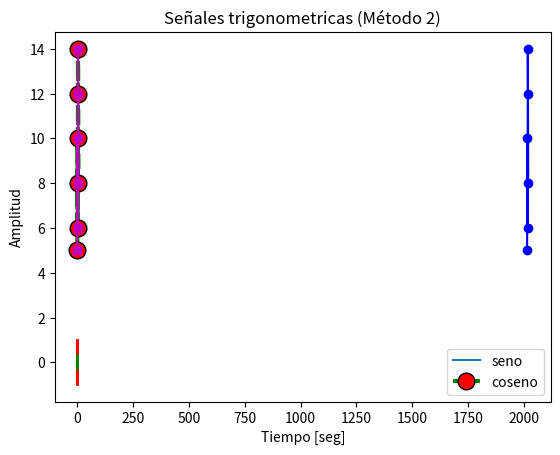
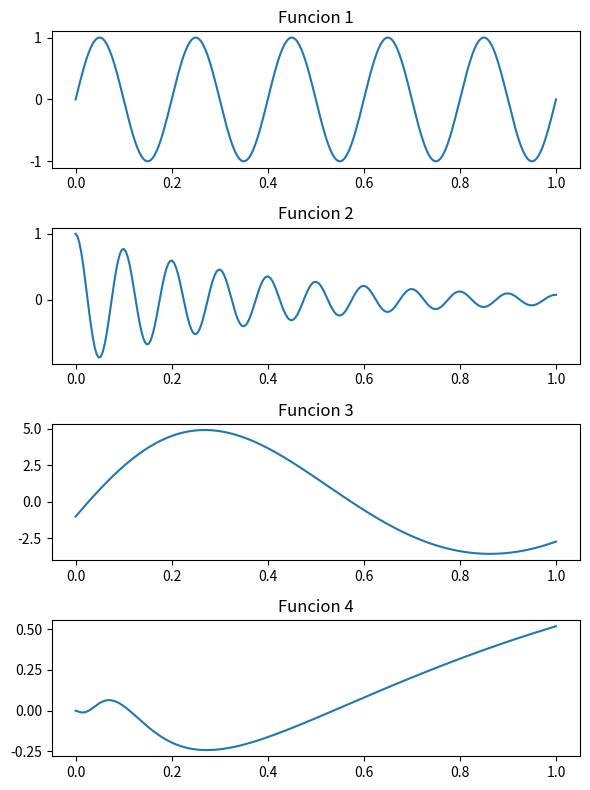
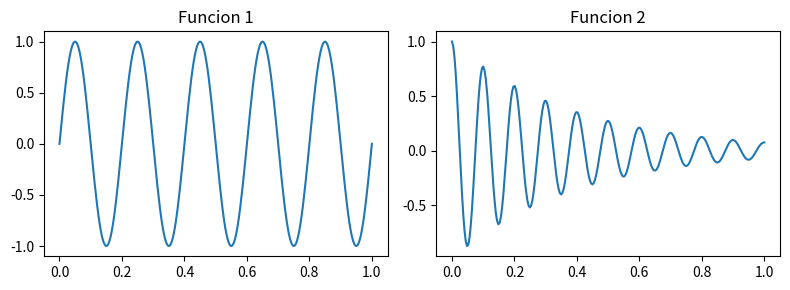
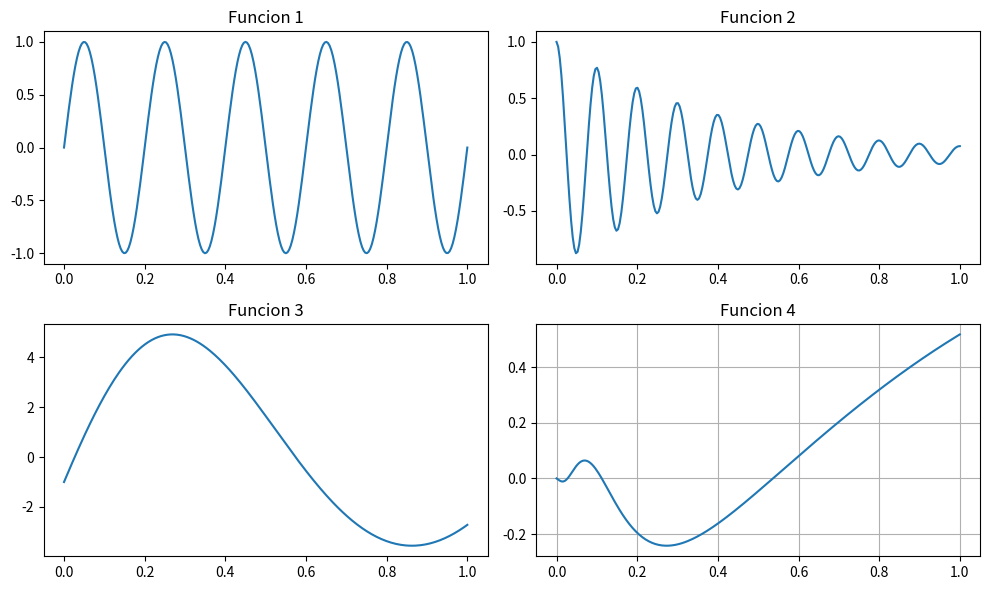
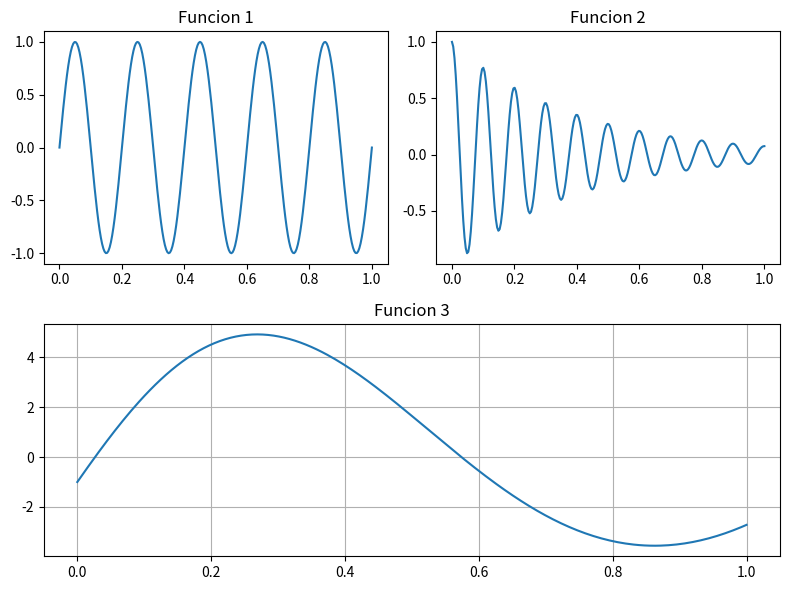
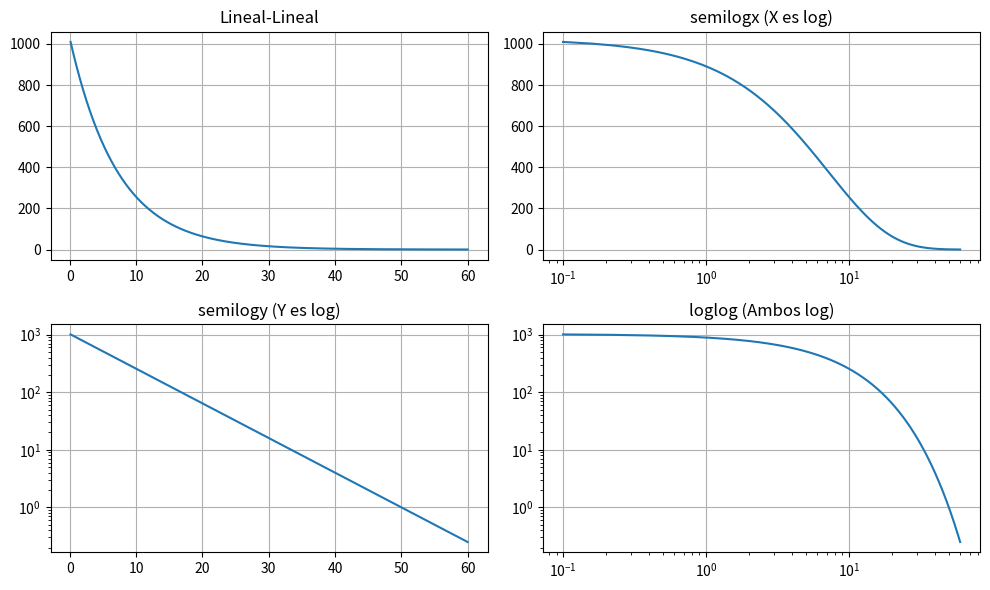
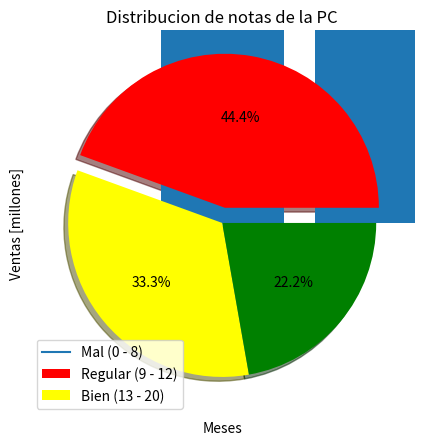
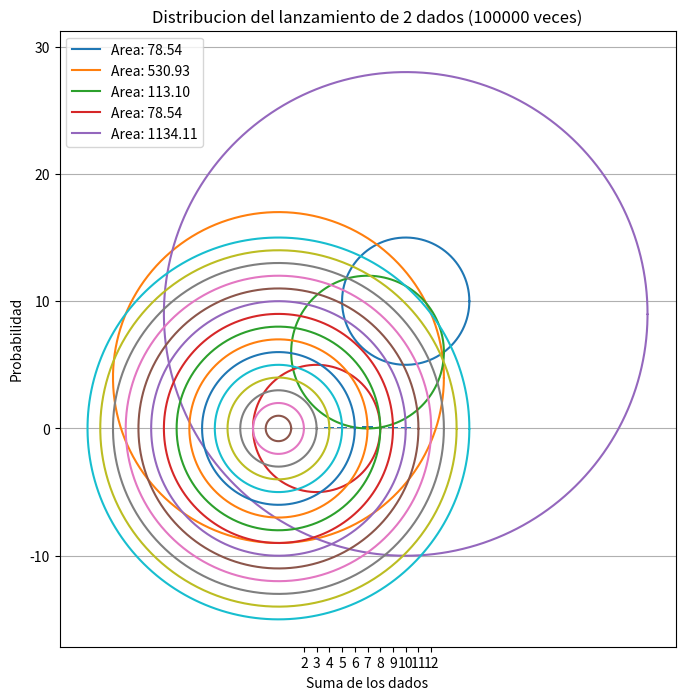

Recreate these plots in Python, in order.
# -*- coding: utf-8 -*-
# %%
# ##################################################
# ##          Matplotlib: ¡A Graficar!            ##
# ##################################################

#
# ¡Bienvenido a Matplotlib! Esta es la librería "clásica" y más
# famosa de Python para crear gráficos. Es la navaja suiza
# para visualizar tus datos, ya sea que vengan de listas
# o, más comúnmente, de arrays de NumPy.
#
# Suena complicado, pero la idea es simple:#TODO tienes datos, quieres un dibujo.
#
# Tiene una parte llamada 'pylab' que se diseñó para que la gente
# que venía de MATLAB se sintiera como en casa. Nosotros usaremos
# 'pyplot', que es la forma moderna de hacerlo.
#
# ###TODO Resumen de Comandos Clave (tu "chuleta" o "cheat sheet"):
#
#     plt.plot(data_x, data_y, ...)  # Dibuja el gráfico principal (líneas, puntos).
#     plt.title(str)                # Pone un título general al gráfico.
#     plt.xlabel(str)               # Pone etiqueta al eje X (horizontal).
#     plt.ylabel(str)               # Pone etiqueta al eje Y (vertical).
#     plt.grid(True | False)        # Muestra (o esconde) la cuadrícula (rejilla).
#     plt.legend(list[str1, ...])   # Añade una leyenda (para saber qué es cada línea).
#     plt.tight_layout()            # Ajusta todo para que no se superpongan los títulos.
#     plt.subplots(nf, nc, pos)     # Para crear múltiples gráficos (subgráficas).
#     plt.show()                    # ¡Muestra el gráfico! (Súper importante en scripts .py).
#     plt.figure(figsize=(ancho, alto)) # Define el tamaño del "lienzo" (la figura).
#

# %%
# ##################################################
# ##TODO                Configuración Inicial         ##
# ##################################################
#
#TODO Para usar Matplotlib, no importamos *todo* el paquete.
# Generalmente, solo necesitamos la parte de `pyplot`.

#EN JUPYTER LO PONE %matplotlib inline
import matplotlib.pyplot as plt
import numpy as np  # Matplotlib y NumPy son mejores amigos, importémoslo ya.

# %%
# ##################################################
# ##          Tu Primer Gráfico: `plt.plot()`     ##
# ##################################################
#
# `plot` es el caballo de batalla de Matplotlib.
#
#TODO Si le das *una sola lista* de números, `plot` es listo:
# asume que esos son los valores del eje Y (la altura).
# ¿Y el eje X? Simplemente usa los índices de la lista (0, 1, 2, 3...).

# Graficando los datos de una lista/arreglo contra su indice
# Es decir, X = [0, 1, 2, 3, 4, 5]
#          Y = [5, 10, 6, 14, 12, 8]
plt.plot([5, 10, 6, 14, 12, 8])

#todo  --- HCAR UN GRAFICO CON TODAS SUS VARIABLES  ---
#todo Un gráfico sin etiquetas es un dibujo inútil.
plt.title("Ventas anuales de Odontologia Pesquera")  # Título
plt.xlabel("Años (implícitos, desde el 0)")         # Etiqueta X
plt.ylabel("Ventas [millones]")                      # Etiqueta Y
plt.grid()  # (Opcional) Ponemos una cuadrícula, ¡ayuda mucho!

#todo ¡El comando final para mostrar la ventana del gráfico!
# En un script .py, esto es OBLIGATORIO para que el gráfico aparezca.
# En Jupyter a veces no es necesario, pero es buena práctica ponerlo.
plt.show()

# %%
# --- Personalizando el Gráfico (Keywords) ---
#
# El gráfico anterior se ve... simple. Podemos mejorarlo.
# El método `plot` acepta un montón de argumentos "keyword" (palabras clave)
# para cambiar el "look".

# Personalizar un grafico con argumentos explícitos
plt.plot([5, 10, 6, 14, 12, 8],
         linewidth=3,           # Grosor de la línea
         marker='o',            # Marcador (un círculo 'o')
         markersize=12,         # Tamaño del marcador
         markerfacecolor='red', # Color de relleno del marcador
         markeredgecolor='black', # Color del borde del marcador
         color='green',         # Color de la línea
         linestyle='dashed')    # Estilo de la línea (punteada)

plt.title("Ventas anuales de Odontologia Pesquera")
plt.xlabel("Años")
plt.ylabel("Ventas [millones]")
#todo recuerda que plt.drig es para poner cuadriculas  y show para mostrar la grafica
plt.grid()
plt.show()

# %%
#TODO --- Personalizando el Gráfico (Estilo MATLAB) --- PUEDE REDUCIR TODO EL TRABAJO PERO ES UN DISEÑÑO PREDETERMINADO
#
# Escribir todo eso es un poco largo.
# Hay un "atajo" estilo MATLAB: una cadena de texto corta que
# combina [color][marcador][línea].
# Es más rápido de escribir, pero menos legible.

#diseño predeterminado color mangenta
#TODO Personalizar un grafico con el atajo
# '-ms' significa:
#   - : línea sólida
#   m : color magenta
#   s : marcador cuadrado (square)
# (El orden no importa tanto, 'ms-' también funciona)
plt.plot([5, 10, 6, 14, 12, 8], '-ms')
plt.title("Ventas anuales de Odontologia Pesquera")
plt.xlabel("Años")
plt.ylabel("Ventas [millones]")
plt.grid()
plt.show()

# %%
#TODO --- Dando valores a X e Y ---
#todo
# ¿Qué pasa si le damos *dos* listas a `plot`?
# `plot(lista_x, lista_y)`
#
# Matplotlib las empareja automáticamente:
# (x[0], y[0]), (x[1], y[1]), (x[2], y[2]), ...

# Graficar con datos explícitos para X e Y
#los datos tienen una distancia homognea porque los caudritos y eso son todos del mismo tamaño
anios = [2014, 2015, 2016, 2017, 2018, 2019]
ventas = [5, 10, 6, 14, 12, 8]
#TODO OTRO DISÑEO PREDETERMIANDO -BO
#TODO '-bo' significa:
#   - : línea sólida (se puede omitir si pones marcador)
#   b : color azul (blue)
#   o : marcador circular
plt.plot(anios, ventas, '-bo')

plt.title("Ventas anuales de Odontologia Pesquera")
plt.xlabel("Años")
plt.ylabel("Ventas [millones]")
plt.grid()    #para poner cuadritos
plt.show()    #para crear la grafica 

# %%
# ##################################################
# ##         Graficando Funciones (con NumPy)     ##
# ##################################################
#
# Aquí es donde Matplotlib brilla junto a NumPy.
#todo Vamos a graficar una onda senoidal:
#
#   y = A * sin(2 * pi * f * t)
#
# Donde:
#   A = Amplitud (qué tan alta es la onda)
#   f = Frecuencia (cuántos ciclos por segundo, o Hertz)
#   t = Tiempo (nuestro eje X)
#
# Para esto, necesitamos crear un "vector" (un array) de tiempo.
# Usaremos `np.linspace` para crear un rango de números suaves.

A, f = 1, 1  # Amplitud = 1, Frecuencia = 1 Hz

#todo Creamos 50 puntos (por defecto) entre 0 y 1 segundo
#todo 50 puntos es poco, pero para 1Hz es suficiente.
t = np.linspace(0, 1)
y = A * np.sin(2 * np.pi * f * t)

plt.plot(t, y)
plt.title("Señal Senoidal (1 Hz)")
plt.xlabel("Tiempo [seg]")
plt.ylabel("Amplitud")
plt.grid()
plt.show()

# %%
# --- El Problema del "Aliasing" (Muestreo incorrecto) ---
#
# ¿Qué pasa si aumentamos la frecuencia a 12 Hz pero mantenemos
# los mismos 50 puntos para *todo* el segundo?
#
#   A, f = 1, 12
#   t = np.linspace(0, 1)  <-- ¡Solo 50 puntos!
#
# El resultado se verá horrible. No es una senoide, es un desastre.
#
# Esto se llama "aliasing". Es como si quisieras tomar una foto
# de un auto de carreras con una cámara que tarda 1 segundo por foto.
# No vas a capturar el movimiento real. Verás un manchón borroso.
#
#todo **Solución:** Necesitamos *más muestras* (más puntos en `t`)
#todo si la señal es *más rápida* (mayor frecuencia).
#
# Vamos a ajustar el código para que siempre haya 50 puntos *por ciclo*.

A, f = 1, 12  # Frecuencia = 12 Hz

# Queremos 50 puntos *por periodo* (por ciclo).
# Como hay 'f' ciclos (12), necesitamos 12 * 50 puntos en total.
# np.linspace(inicio, fin, numero_de_puntos)
t = np.linspace(0, 1, 50 * f)

y = A * np.sin(2 * np.pi * f * t)

plt.plot(t, y)
plt.title("Señal Senoidal (12 Hz - bien muestreada)")
plt.xlabel("Tiempo [seg]")
plt.ylabel("Amplitud")
plt.grid()
plt.show()

# ¡Moraleja! El "eje x" (tu vector de tiempo o datos)
# es tan importante como el "eje y".

# %%
# ##################################################
# ##todo      Varias Gráficas en una Sola Figura      ##
# ##################################################
#
#todo ¿Y si quiero comparar dos gráficos? Puedes "superponerlos".
#
# --- Método 1: Todo en una llamada a `plot` ---
# Le pasas más pares (x, y, formato) a `plot`:
#   plt.plot(x1, y1, x2, y2, ...)

A, f = 1, 5
t = np.linspace(0, 1, 50 * f)
y1 = A * np.sin(2 * np.pi * f * t)
y2 = A / 3 * np.cos(2 * np.pi * 2 * f * t)  # Otra señal (doble frec, 1/3 amp)

#TODO mostRAR 2 GRAFICAS EN UNA SOLA
#TODO Pasamos (t, y1) y luego (t, y2) en una sola llamada
plt.plot(t, y1, t, y2)

plt.title("Señales trigonometricas")
plt.xlabel("Tiempo [seg]")
plt.ylabel("Amplitud")

#TODO COLOCAR LEYENDA ¡IMPORTANTE! Si tienes más de un gráfico, necesitas una leyenda
# para que la gente sepa qué es qué.
plt.legend(['seno', 'coseno'])

plt.grid()
plt.show()

# %%
#TODO PONER 2 GRAFICOS EN UNO SOLO, MEOTODO ORDENADO  --- Método 2: Múltiples llamadas a `plot` ---
#TODO Esta forma es (en mi opinión) más ordenada.
# Puedes llamar a `plt.plot` varias veces.
#
# Matplotlib "acumula" los gráficos en la misma figura
# (como si pusieras capas en Photoshop)
# hasta que finalmente llamas a `plt.show()`.

A, f = 1, 5
t = np.linspace(0, 1, 50 * f)
y1 = A * np.sin(2 * np.pi * f * t)
y2 = A / 3 * np.cos(2 * np.pi * 2 * f * t)

# 1. Dibuja el primer gráfico (rojo)
plt.plot(t, y1, 'r')

# 2. Dibuja el segundo gráfico (verde, guión-punto)
plt.plot(t, y2, '-.g')

plt.title("Señales trigonometricas (Método 2)")
plt.xlabel("Tiempo [seg]")
plt.ylabel("Amplitud")
plt.legend(['seno', 'coseno'])
plt.grid()

# 3. Muestra todo lo acumulado
plt.show()


# %%
# ##################################################
# #TODO PONER VARIAS GRAFICAS EN UNA SOLA IMAGEN#    Sub-Gráficas (Subplots)       ##
# ##################################################
#TODO Para esto, usamos `plt.subplot()`.
#
# Funciona con un código de 3 números: (filas, columnas, índice)
#
#TODO   `plt.subplot(211)` significa:
#     - 2 filas
#     - 1 columna
#     - 1: activa el *primer* gráfico (el de arriba).
#
#TODO   `plt.subplot(212)` significa:
#     - 2 filas
#     - 1 columna
#     - 2: activa el *segundo* gráfico (el de abajo).
#
#TODO Después de llamar a `subplot`, todos los comandos (plot, title, etc.)
# se aplican SOLO a ese "eje" activo.
#
#TODO **Pro-Tip:** Usa `plt.tight_layout()` antes de `plt.show()`
# para que los títulos y etiquetas no se choquen entre sí.


# --- Ejemplo 4x1 (4 filas, 1 columna) ---

A, f = 1, 5
t = np.linspace(0, 1, 50 * f)
y1 = A * np.sin(2 * np.pi * f * t)
y2 = A * np.cos(2 * np.pi * 2 * f * t) * np.exp(-2.6 * t)
y3 = 2 * np.pi * np.exp(-t) * np.sin(2 * np.pi * t) - np.exp(t) * np.cos(2 * np.pi * t)
y4 = np.sin(t) * np.cos(1 / (t + 0.1))


# Especificamos el tamaño de la Figura (lienzo) total
# (ancho, alto) en pulgadas
#TODO     plt.figure(figsize=(ancho, alto)) # Define el tamaño del "lienzo" (la figura).
fig = plt.figure(figsize=(6, 8))

#OBSERVA QUE LOS 2 VALORES PRINCIPALES SE MANTEITNEEN IGUALES, SOLO CAMBIA EL TERCERO
# ---- Gráfico 1 (4 filas, 1 columna, pos 1) ----
plt.subplot(411)
plt.plot(t, y1)
plt.title("Funcion 1")

# ---- Gráfico 2 (4 filas, 1 columna, pos 2) ----
plt.subplot(412)
plt.plot(t, y2)
plt.title("Funcion 2")

# ---- Gráfico 3 (4 filas, 1 columna, pos 3) ----
plt.subplot(413)
plt.plot(t, y3)
plt.title("Funcion 3")

# ---- Gráfico 4 (4 filas, 1 columna, pos 4) ----
plt.subplot(414)
plt.plot(t, y4)
plt.title("Funcion 4")

# Ajusta automáticamente el espaciado para evitar superposiciones
#TODO EVITAMOS QQUE LOS TITULOS CHOQUEN
plt.tight_layout()
plt.show()

# %%
# --- Ejemplo 1x2 (1 fila, 2 columnas) ---

A, f = 1, 5
t = np.linspace(0, 1, 50 * f)
y1 = A * np.sin(2 * np.pi * f * t)
y2 = A * np.cos(2 * np.pi * 2 * f * t) * np.exp(-2.6 * t)

fig = plt.figure(figsize=(8, 3))

# ---- Gráfico 1 (1 fila, 2 columnas, pos 1) ----
plt.subplot(121)
plt.plot(t, y1)
plt.title("Funcion 1")

# ---- Gráfico 2 (1 fila, 2 columnas, pos 2) ----
plt.subplot(122)
plt.plot(t, y2)
plt.title("Funcion 2")

plt.tight_layout()
plt.show()

# %%
#TODO --- Ejemplo 2x2 (2 filas, 2 columnas) ---
#TODO  OBSERVA BIEN EL 2 X 2
A, f = 1, 5
t = np.linspace(0, 1, 50 * f)
y1 = A * np.sin(2 * np.pi * f * t)
y2 = A * np.cos(2 * np.pi * 2 * f * t) * np.exp(-2.6 * t)
y3 = 2 * np.pi * np.exp(-t) * np.sin(2 * np.pi * t) - np.exp(t) * np.cos(2 * np.pi * t)
y4 = np.sin(t) * np.cos(1 / (t + 0.1))

fig = plt.figure(figsize=(10, 6))

# ---- Gráfico 1 (2 filas, 2 columnas, pos 1) ----
plt.subplot(221)
plt.plot(t, y1)
plt.title("Funcion 1")

# ---- Gráfico 2 (2 filas, 2 columnas, pos 2) ----
plt.subplot(222)
plt.plot(t, y2)
plt.title("Funcion 2")

# ---- Gráfico 3 (2 filas, 2 columnas, pos 3) ----
plt.subplot(223)
plt.plot(t, y3)
plt.title("Funcion 3")

# ---- Gráfico 4 (2 filas, 2 columnas, pos 4) ----
plt.subplot(224)
plt.plot(t, y4)
plt.grid()
plt.title("Funcion 4")

plt.tight_layout()
plt.show()

# %%
# --- Ejemplo de Grilla Mixta (¡se puede!) ---
# Puedes mezclar las definiciones de subplot

A, f = 1, 5
t = np.linspace(0, 1, 50 * f)
y1 = A * np.sin(2 * np.pi * f * t)
y2 = A * np.cos(2 * np.pi * 2 * f * t) * np.exp(-2.6 * t)
y3 = 2 * np.pi * np.exp(-t) * np.sin(2 * np.pi * t) - np.exp(t) * np.cos(2 * np.pi * t)

fig = plt.figure(figsize=(8, 6))

# --- Fila Superior ---
# 2 filas, 2 columnas, pos 1
plt.subplot(221)
plt.plot(t, y1)
plt.title("Funcion 1")

# 2 filas, 2 columnas, pos 2
plt.subplot(222)
plt.plot(t, y2)
plt.title("Funcion 2")

#TODO --- Fila Inferior (que ocupa todo el ancho) ---
#TODO  2 filas, 1 columna, pos 2
# (Piensa que la figura se divide en 2 filas (21x). La fila 1
# la dividimos en 2 (221, 222). La fila 2 la dejamos entera (212)).
plt.subplot(212)
plt.plot(t, y3)
plt.title("Funcion 3")
plt.grid()

plt.tight_layout()
plt.show()

# %%
# ##################################################
# ##              Otros Tipos de Gráficos         ##
# ##################################################
#
# Matplotlib no solo vive de `plot`. Aquí un vistazo rápido
# a otros tipos de gráficos muy comunes.

#TODO --- Gráfico con ejes logarítmicos ---
#TODO Muy útil cuando tus datos cubren varios órdenes de magnitud
# (ej: de 1 a 10,000,000). Comprime los números grandes.

x = np.linspace(0.1, 60, 1000)
y = 2 ** (-0.2 * x + 10)

plt.figure(figsize=(10, 6))

# Eje normal (Lineal)
plt.subplot(2, 2, 1)
plt.plot(x, y)
plt.grid()
plt.title("Lineal-Lineal")

#TODO
#TODO OBSERVA LOS PLT.SEMILOGX , SEMILOGY ENTRE OTROS, ESTAMOS CREANDO UN GRAFICO LOGARITMICO
# Eje X logarítmico
plt.subplot(2, 2, 2)
plt.semilogx(x, y)
plt.grid()
plt.title("semilogx (X es log)")

# Eje Y logarítmico
plt.subplot(2, 2, 3)
plt.semilogy(x, y)
plt.grid()
plt.title("semilogy (Y es log)")

# Ambos ejes logarítmicos
plt.subplot(2, 2, 4)
plt.loglog(x, y)
plt.grid()
plt.title("loglog (Ambos log)")

plt.tight_layout()
plt.show()

# %%
#TODO Grafico de barras (`plt.bar`) ---
#TODO Perfecto para categorías.

ventas = np.array([10, 15, 16, 23, 18, 12, 19, 12, 17, 20, 19, 24])
mes = ['Ene', 'Feb', 'Mar', 'Abr', 'May', 'Jun',
       'Jul', 'Ago', 'Set', 'Oct', 'Nov', 'Dic']

#10 pulgadas ancho y 5 de alto
plt.figure(figsize=(10, 5)) # Hacemos la figura más ancha

#plt.bar para crear un grafico de barrar (x,y)
plt.bar(mes, ventas)
# También existe horizontal: plt.barh(mes, ventas)

plt.title("Ventas anuales")
plt.xlabel("Meses")
plt.ylabel("Ventas [millones]")

#TODO Rota las etiquetas del eje X para que no se amontonen, LAS PALABRAS ENERO, FEBRERO ETC
#TODO PUEDES VER EN EL GRAFICO QUE ESTAN INCLINADAS 45 GRADOS
plt.xticks(rotation=45)

plt.show()

# %%
#TODO --- Graficos polares (`plt.polar`) ---
#TODO  En vez de (x, y), usamos (ángulo, radio).
# Ideal para cosas que dependen de una dirección.

ang = np.linspace(0, 2 * np.pi, 200)  # 0 a 360 grados
rad = 3 * np.cos(0.5 * ang)**2 + np.sin(4 * ang)
#TODO CREAMOS EL GRAFICO POLAR
plt.polar(ang, rad)
plt.show()

# %%
#TODO  --- Grafico de torta (`plt.pie`) ---
#TODO Útil para mostrar proporciones (porcentajes).

notas = [11, 7, 8, 7, 15, 18, 3, 11, 12]

# 1. Procesamos los datos: contamos cuántos hay en cada rango
mal = len(list(filter(lambda x: x <= 8, notas)))
regular = len(list(filter(lambda x: (x > 8) & (x <= 12), notas)))
bien = len(list(filter(lambda x: x > 12, notas)))

dist_notas = [mal, regular, bien]

# 2. Configuramos el gráfico
colors = ['red', 'yellow', 'green']
# "Explode" saca una porción de la torta, en este caso la de color rojo esta un poco salida de la grafica
explode = [0.1, 0, 0]  # Saca la primera porción (roja) 10%

# 3. Graficamos
# autopct muestra el porcentaje dentro de la torta
plt.pie(dist_notas, autopct="%1.1f%%", colors=colors,
        explode=explode, shadow=True)

plt.title("Distribucion de notas de la PC")
plt.legend(["Mal (0 - 8)", "Regular (9 - 12)", "Bien (13 - 20)"],
           #con loc = 'lower left'colocamos la leyenda abajo a la izquierda
           loc='lower left')
plt.show()


# %%
# ##################################################
# #todo      Ejemplo de Aplicación: POO + Matplotlib ##
# todo##################################################
#
# Vamos a usar Matplotlib para *visualizar* un objeto
# que creemos con Programación Orientada a Objetos.
#
# La idea es que el *propio objeto* sepa cómo dibujarse.

class Circulo:
    """
    Esta clase define un Círculo con un radio y un centro.
    """
    def __init__(self, radio=1, centro=(0, 0)):
        self.radio = radio
        self.centro = centro
        print(f"Círculo creado: radio={self.radio}, centro={self.centro}")

    def area(self):
        """Calcula el área del círculo."""
        return np.pi * self.radio**2

    def cart2polar(self):
        """
        Genera los puntos (x, y) del borde del círculo
        para poder graficarlos con `plt.plot`.
        Devuelve dos arrays: x, y
        """
        # Creamos un montón de ángulos (de 0 a 2*pi)
        ang = np.arange(0, 2 * np.pi, 0.01)
        # Calculamos x e y y los desplazamos al centro
        x = self.radio * np.cos(ang) + self.centro[0]
        y = self.radio * np.sin(ang) + self.centro[1]
        return x, y

    def __repr__(self):
        """Representación 'oficial' del objeto."""
        return "Circulo(radio={}, centro={})".format(self.radio, self.centro)

# %%
# --- Prueba 1: Círculos aleatorios ---

# Generamos 5 radios y 5 centros aleatorios
radios = np.random.randint(5, 20, (5,))      # 5 radios entre 5 y 19
centros = np.random.randint(0, 12, (5, 2))   # 5 pares (x,y) entre 0 y 11

# Creamos una lista de nuestros objetos Circulo usando "list comprehension"
lista_circulos = [Circulo(radios[i], (centros[i, 0], centros[i, 1])) for i in range(5)]

print("\n--- Lista de Círculos Creados ---")
print(lista_circulos)

# %%
# --- Graficando los objetos ---
# Ahora, recorremos la lista de objetos y le pedimos a cada uno
# que nos dé sus puntos (x,y) para graficarlos.

fig = plt.figure(figsize=(12, 8))

for circ in lista_circulos:
    x, y = circ.cart2polar()  # El objeto sabe cómo calcular sus puntos
    # Graficamos y ponemos su área en la leyenda
    plt.plot(x, y, label='Area: {:.2f}'.format(circ.area()))

plt.legend()  # Mostramos la leyenda con las áreas
# 'axis('square')' es CLAVE para que los círculos no parezcan óvalos
# Asegura que la escala de X e Y sea la misma.
plt.axis('square')
plt.title("Visualización de Objetos Círculo")
plt.show()

# %%
# --- Prueba 2: Círculos concéntricos ---

# Creamos círculos con radios del 1 al 15, todos en (0,0)
for circ in [Circulo(r) for r in range(1, 16)]:
    x, y = circ.cart2polar()
    plt.plot(x, y)

plt.axis('square')
plt.title("Circulos concentricos")
plt.show()


# %%
# ##################################################
# ##      Ejemplo de Aplicación: Simulación (Dados) ##
# ##################################################
#
# Vamos a simular el lanzamiento de 'n' dados 'm' veces y mostrar
# la distribución de probabilidad (el histograma) de los resultados.
# ¿Es más probable sacar 7 o 12 con dos dados? ¡Veámoslo!

print("--- Simulación de Dados ---")
# En un script .py, podemos pedir los datos al usuario:
# n_dados = int(input("Ingrese el numero de dados: "))
# n_veces = int(input("Ingrese el numero de veces: "))

# Para que el script sea rápido, usemos valores fijos:
n_dados = 2      # Simular 2 dados
n_veces = 100000  # 100,000 lanzamientos (¡muchos!)

print(f"Simulando {n_dados} dados, {n_veces} veces...")

# --- Simulación ---
# Creamos una matriz (n_dados x n_veces) con números aleatorios del 1 al 6
# Es como tener 'n_veces' columnas, y cada columna es un lanzamiento de 'n_dados'
dados = np.random.randint(1, 7, (n_dados, n_veces))

# Sumamos los dados para cada lanzamiento (sumamos las columnas, axis=0)
# El resultado es un array de 'n_veces' elementos (ej: [7, 5, 12, 9, ...])
result = np.sum(dados, axis=0)

# --- Cálculo de Probabilidad ---
prob = np.array([])  # un array vacío

# El resultado mínimo es (n_dados * 1) -> ej: 2 dados, min=2 (1+1)
# El resultado máximo es (n_dados * 6) -> ej: 2 dados, max=12 (6+6)
# El +1 es porque range() excluye el último número.
rango_resultados = np.arange(n_dados, 6 * n_dados + 1)

for n in rango_resultados:
    # Contamos cuántas veces salió el número 'n'
    veces_que_salio_n = result[result == n].size
    # Calculamos la probabilidad (veces / total)
    p = veces_que_salio_n / n_veces
    # Lo añadimos a nuestro array de probabilidades
    prob = np.append(prob, p)

# --- Gráfico ---
plt.bar(rango_resultados, prob) # Gráfico de barras
plt.title("Distribucion del lanzamiento de {} dados ({} veces)".format(n_dados, n_veces))
plt.xlabel("Suma de los dados")
plt.ylabel("Probabilidad")
# Ajustamos los "ticks" del eje X para que muestre todos los números
plt.xticks(rango_resultados)
plt.grid(axis='y') # Ponemos grilla solo en el eje Y
plt.show()

# ¡Deberías ver la famosa "campana" de Gauss!
# Con 2 dados, el 7 es el más probable.

# %%
# ##################################################
# ##todo     ipywidgets: Interactividad (SOLO JUPYTER) ##
# ##################################################
#
# AVISO IMPORTANTE:
# El siguiente código está diseñado para funcionar *EXCLUSIVAMENTE*
# dentro de un entorno Jupyter (Notebook, Lab) o un IDE
# compatible (como VS Code con soporte para Jupyter).
#
# NO funcionará si ejecutas este archivo .py desde la terminal
# (ej: `python mi_script.py`).
#
# Los "widgets" son controles gráficos (sliders, botones, menús)
# que te permiten cambiar parámetros de tu código en tiempo real
# sin tener que volver a escribir la celda.
#
# He comentado el código para que este script .py pueda
# ejecutarse sin errores, pero te dejo la lógica exacta.

# %%

# En caso de que no estén instalados (en tu entorno de Jupyter):
# !pip install ipywidgets==8.0.1
print("\n--- Sección de ipywidgets (Solo para Jupyter) ---")

# %%
# --- Ejemplo Básico de Widget (Solo en Jupyter) ---
#
# from ipywidgets import IntSlider
#
# Si ejecutas esto en Jupyter, verás un slider
# IntSlider()

# %%
# Para *usar* el valor del widget, necesitas 'display'

# from IPython.display import display
#
# print("Mostrando un IntSlider (solo visible en Jupyter):")
# val = IntSlider()
# display(val)

# %%
# Y en otra celda de Jupyter, podrías leer su valor actual:

# print("El valor actual del slider es (solo en Jupyter):")
# print(val.value)

# %%
# ##################################################
# ##     La magia de `interact` (Solo en Jupyter)   ##
# ##################################################
#
# `interact` es la forma más fácil de usar widgets.
# Creas una función, y `interact` crea los widgets
# *automáticamente* basándose en los argumentos de la función:
#
# * tupla (min, max) o (min, max, step) -> Slider (Int o Float)
# * lista de strings o tuplas -> Menú desplegable
# * Booleano (True/False) -> Checkbox

# --- Ejemplo de `interact` (Solo en Jupyter) ---

# from ipywidgets import interact
# (las otras librerías ya deberían estar importadas)

# 1. Definimos la función que hace el gráfico
#    Toma como parámetros las cosas que queremos controlar
# def circulo_interactivo(r, c, g):
#     """
#     Esta función dibuja un círculo.
#     r = radio
#     c = color
#     g = grilla (grid)
#     """
#     ang = np.linspace(0, 2 * np.pi, 100)
#     x = r * np.cos(ang)
#     y = r * np.sin(ang)
#
#     plt.figure(figsize=(8, 6))
#     plt.plot(x, y, color=c)
#     plt.axis('square')
#     plt.axis([-10, 10, -10 , 10]) # Ejes fijos para ver el cambio de radio
#     plt.grid(g)
#     plt.show() # Importante mostrarlo dentro de la función

# 2. Conectamos la función a `interact`
#    `interact` llamará a `circulo_interactivo` CADA VEZ que muevas un control.

# r=(0, 10) -> Slider de entero de 0 a 10
# c=[('azul', 'blue'), ...] -> Menú desplegable
# g=True -> Checkbox

# print("Creando gráfico interactivo (solo visible en Jupyter):")
# interact(circulo_interactivo,
#          r=(0, 10),  # Slider de Radio
#          c=[('Azul', 'blue'), ('Rojo', 'red'), ('Verde', 'green')], # Menú de Color
#          g=True)     # Checkbox de Grilla

# %%
# --- `interact` como decorador (Solo en Jupyter) ---
#
# Es exactamente lo mismo que antes, pero se escribe encima de la función
# usando el `@`. Es un estilo más "Pythonico" y ordenado.

# @interact(r=(0, 10), c=[('Azul', 'blue'), ('Rojo', 'red'), ('Verde', 'green')], g=True)
# def circulo_decorado(r, c, g):
#     ang = np.linspace(0, 2 * np.pi, 100)
#     x = r * np.cos(ang)
#     y = r * np.sin(ang)
#
#     plt.figure(figsize=(8, 6))
#     plt.plot(x, y, color=c)
#     plt.axis('square')
#     plt.axis([-10, 10, -10 , 10])
#     plt.grid(g)
#     plt.show()


# %%
# Para más información (si estás en Jupyter):
# - Lista de widgets: https://ipywidgets.readthedocs.io/en/latest/examples/Widget%20List.html
# - Uso de interact: https://ipywidgets.readthedocs.io/en/latest/examples/Using%20Interact.html

print("\nFin del script de Matplotlib.")